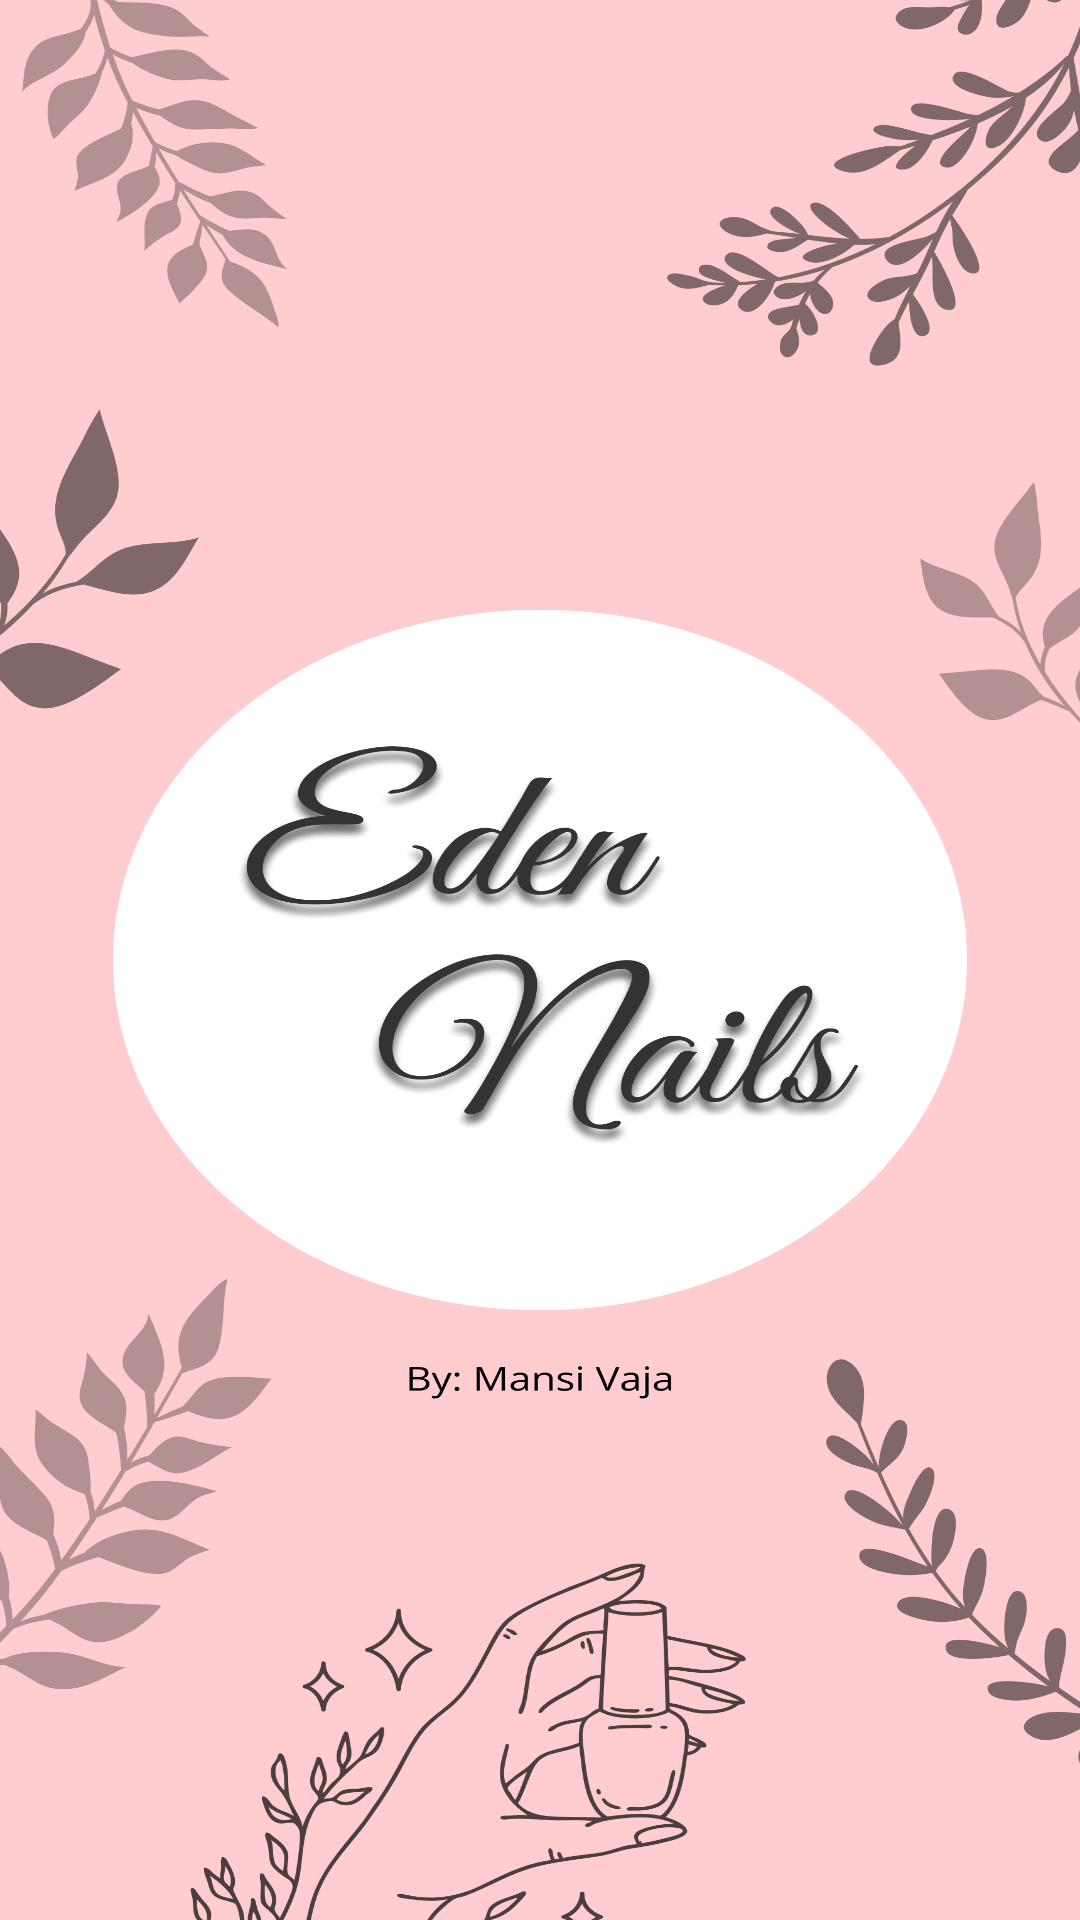

Here is an Android app screen rendered from its layout file. Give the layout XML and the strings, colors and styles it references.
<!-- AndroidManifest.xml: activity theme SplashTheme -->
<!-- res/layout/activity_splash.xml -->
<?xml version="1.0" encoding="utf-8"?>
<androidx.constraintlayout.widget.ConstraintLayout xmlns:android="http://schemas.android.com/apk/res/android"
    xmlns:app="http://schemas.android.com/apk/res-auto"
    xmlns:tools="http://schemas.android.com/tools"
    android:id="@+id/main"
    android:layout_width="fill_parent"
    android:layout_height="fill_parent"
    android:fitsSystemWindows="true"
    android:background="@drawable/bg_splash"
    tools:context="com.eden.nails.views.SplashActivity">




</androidx.constraintlayout.widget.ConstraintLayout>
<!-- resources referenced by this layout -->
<resources>
  <!-- drawable bg_splash: png bitmap (drawable, 444918 bytes) -->
  <style name="SplashTheme" parent="Theme.AppCompat.NoActionBar">
          <item name="android:windowBackground">#ffffff</item>
  
        
      </style>
</resources>
